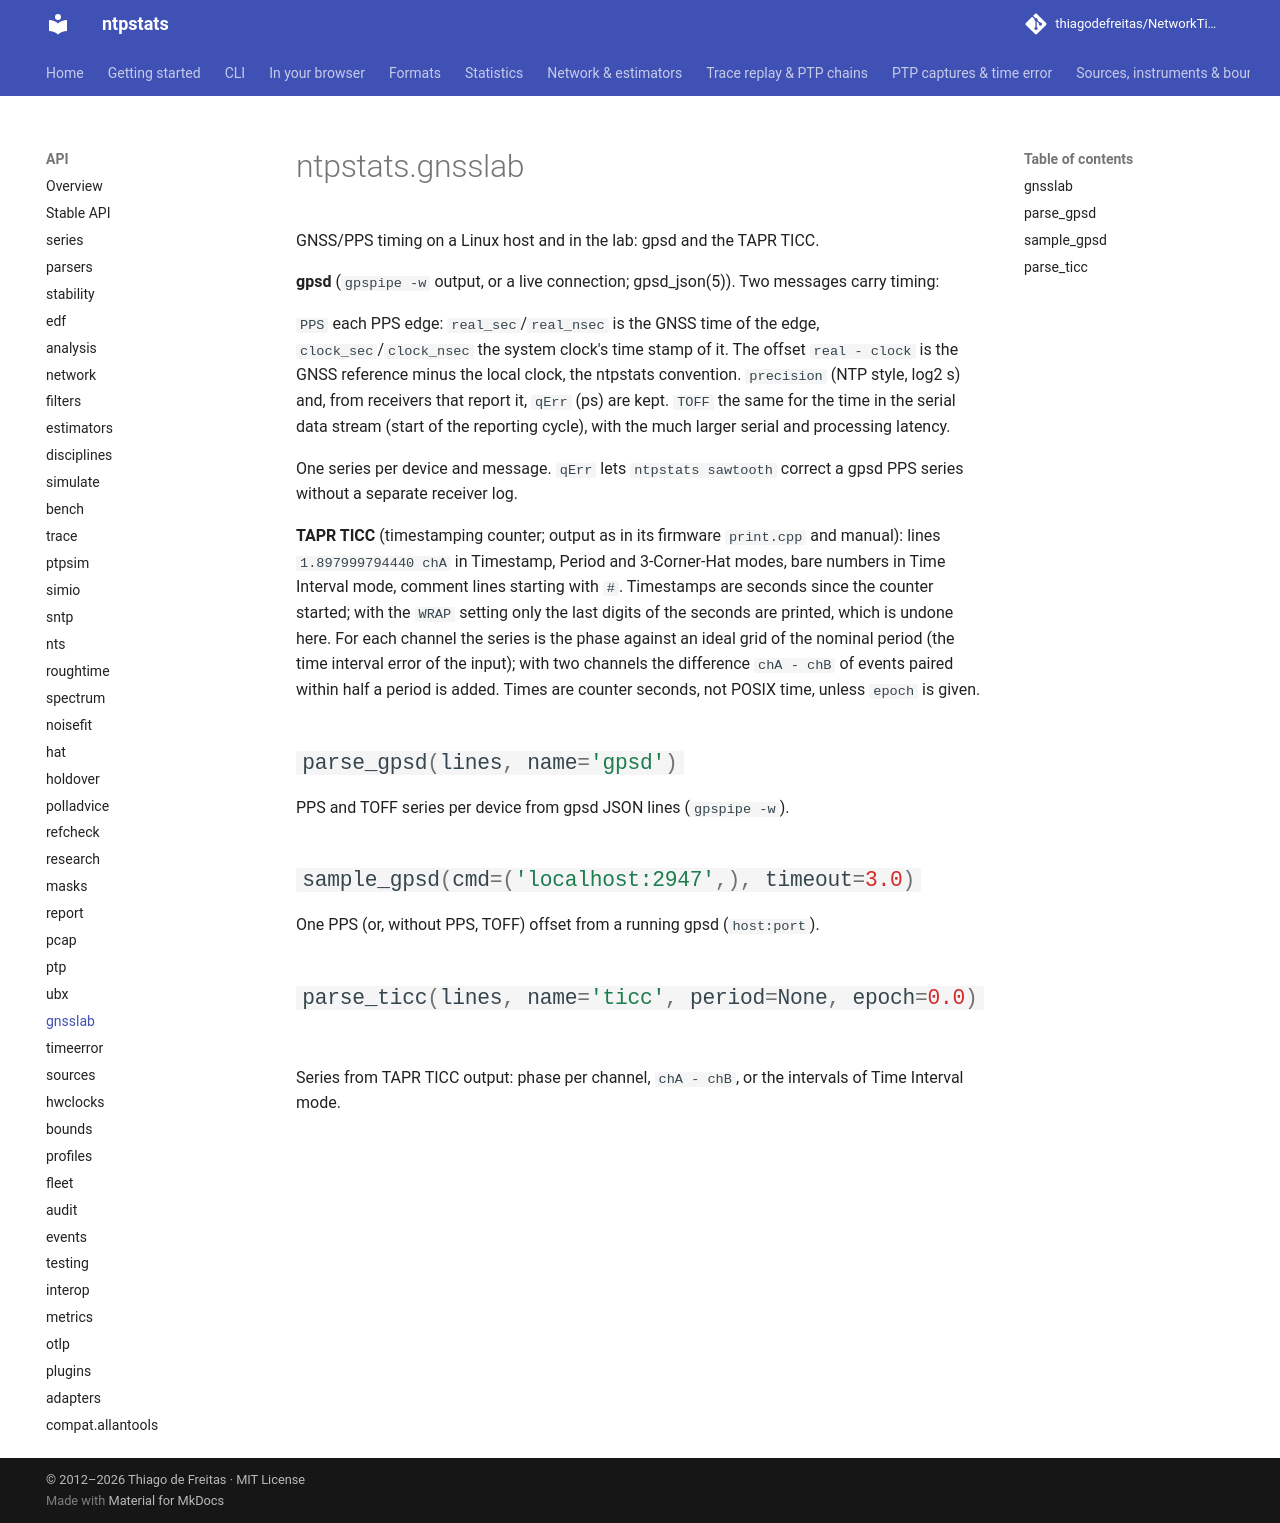

repository: thiagodefreitas/NetworkTime · page: api/gnsslab/index.html · generator: mkdocs

# ntpstats.gnsslab

::: ntpstats.gnsslab
